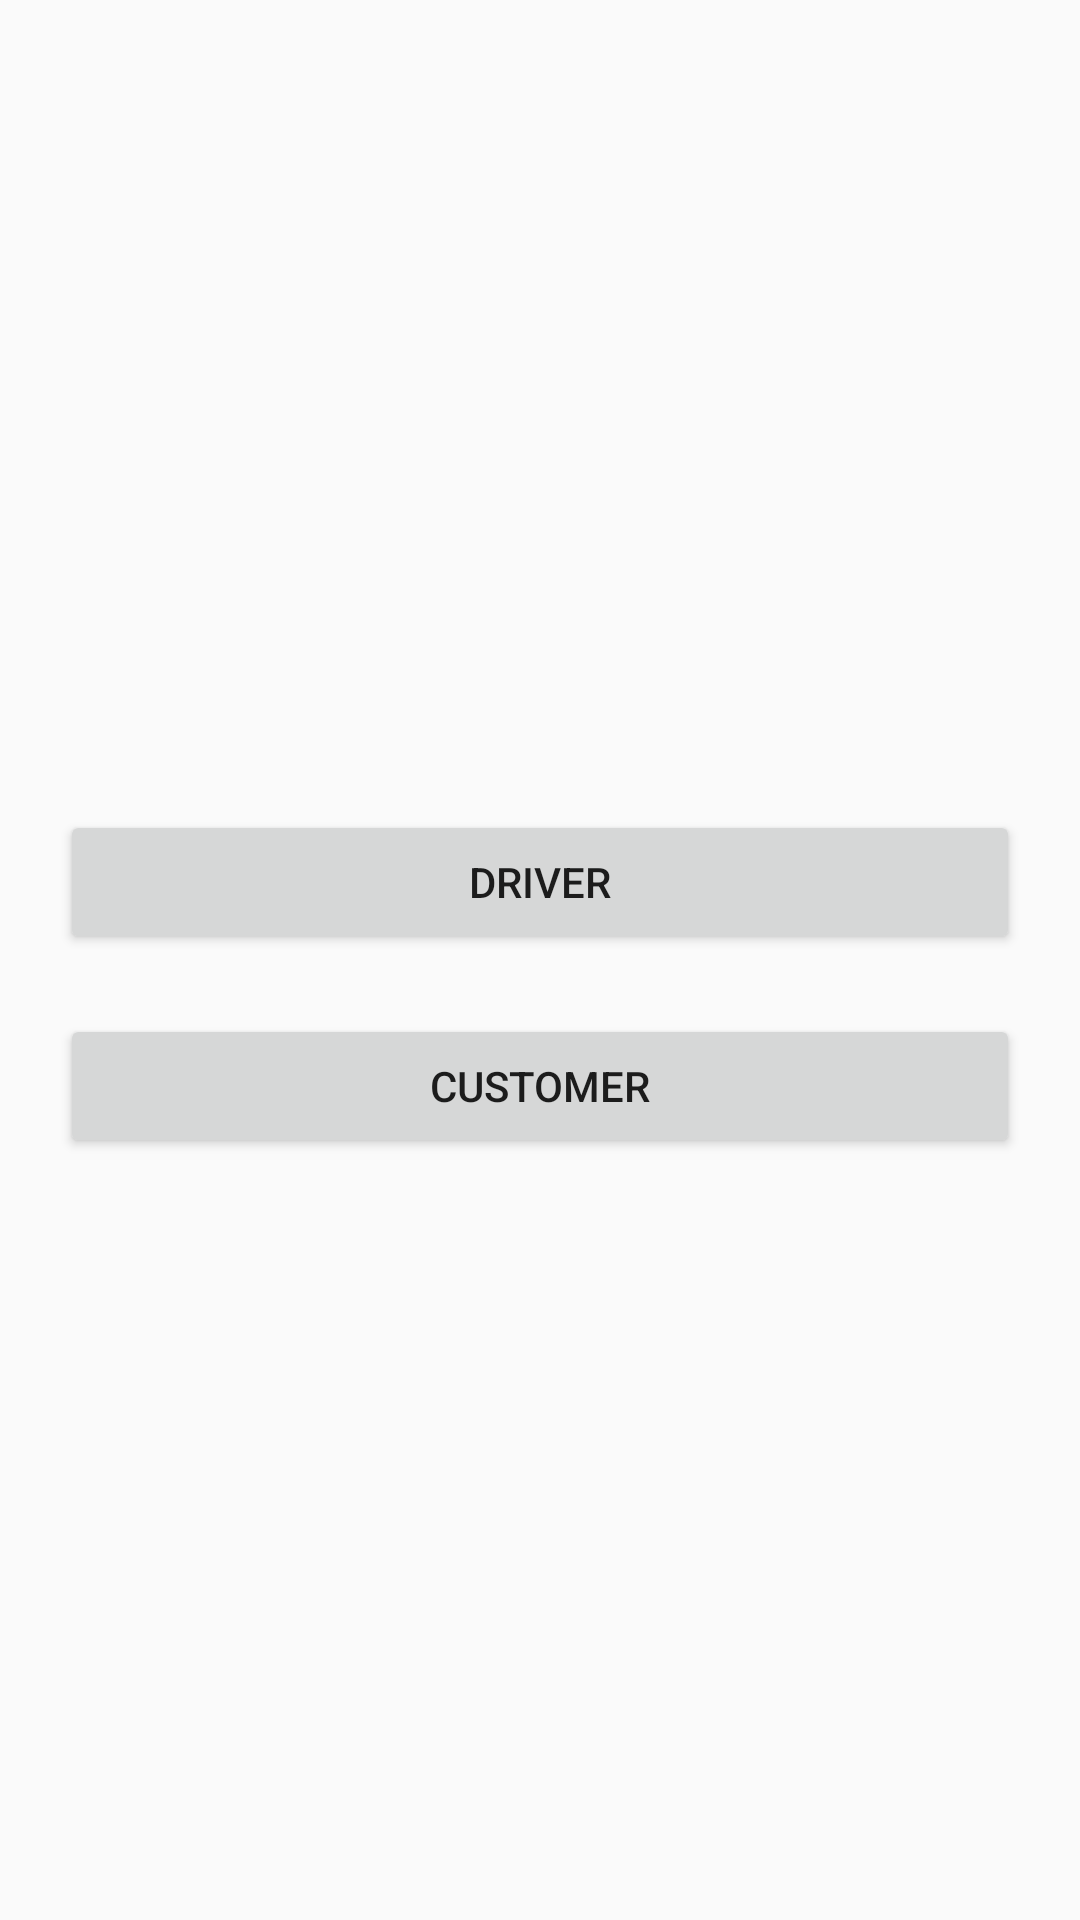

Reconstruct the res/layout file that produces this screen, plus the resources it refers to.
<!-- AndroidManifest.xml: application theme Theme.PickMeUp -->
<!-- res/layout/activity_main.xml -->
<?xml version="1.0" encoding="utf-8"?>

<LinearLayout xmlns:android="http://schemas.android.com/apk/res/android"
    xmlns:tools="http://schemas.android.com/tools"
    android:padding="20dp"
    android:layout_width="match_parent"
    android:layout_height="match_parent"
    android:orientation="vertical"
    tools:context=".MainActivity">

    <Button
        android:layout_marginTop="250dp"
        android:id="@+id/driver"
        android:layout_gravity="center"
        android:layout_height="wrap_content"
        android:layout_width="match_parent"
        android:text="@string/signup"/>

    <Button
        android:layout_marginTop="20dp"
        android:id="@+id/customer"
        android:layout_gravity="center"
        android:layout_height="wrap_content"
        android:layout_width="match_parent"
        android:text="@string/usignup"/>

</LinearLayout>
<!-- resources referenced by this layout -->
<resources>
  <string name="signup">Driver</string>
  <string name="usignup">Customer</string>
  <style name="Theme.PickMeUp" parent="Theme.AppCompat.Light.DarkActionBar">
          
          <item name="colorPrimary">@color/purple_500</item>
          <item name="colorPrimaryDark">@color/purple_700</item>
          <item name="colorAccent">@color/teal_200</item>
          
      </style>
  <!-- not gathered from this repository: default colours our renderer supplied (Android Studio template values) -->
  <color name="purple_500">#FF6200EE</color>
  <color name="purple_700">#FF3700B3</color>
  <color name="teal_200">#FF03DAC5</color>
</resources>
